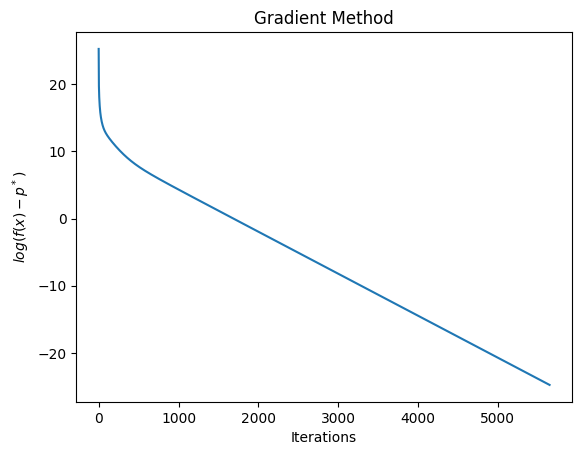

Source code (Python):
# Homework 12 Problem3 : Gradient Methods
# Methods: Gradient Methods
# Goals: draw pictures of log(f-p*) V.S. iteration k 
import numpy as np
import matplotlib.pyplot as plt
import seaborn as sns 
import copy
plt.style.use('default')
np.random.seed(0)
class Gradient:
    def __init__(self,x0,Q:np.array,b:np.array,eta = 1e-5) -> None:
        self.Q = Q
        self.b = b
        self.x = x0
        self.eta = eta
        self.pstar = -1/2*self.b@(np.linalg.inv(Q)).T@self.b
        self.deltay = [self.value(self.x)-self.pstar]
        
    def value(self,x):
        fx = 1/2*x.T@self.Q@x-x.T@self.b
        return fx
    
    def dx(self,x):
        dx = self.Q@x-self.b
        return dx
    
    def gradientnorm(self,dx) -> float:
        factor = np.sqrt(np.sum(dx**2))
        return factor 
    
    def backtracking(self,x) -> float:
        dx = -self.dx(x)
        t = (dx.T@self.b-dx.T@self.Q@self.x)/(dx.T@self.Q@dx)
        return t
    
    def iteration(self):
        g = self.dx(self.x)
        t = self.backtracking(self.x)
        while self.gradientnorm(g) >= self.eta:
            # update
            self.x -= t*g 
            deltay = self.value(self.x)-self.pstar
            self.deltay.append(deltay)
            t = self.backtracking(self.x)
            g = self.dx(self.x)

    def plot(self):
        iterations = len(self.deltay)
        x = np.arange(iterations)
        plt.plot(x,np.log(np.array(self.deltay)))
        plt.ylabel(r'$log(f(x)-p^*)$')
        plt.xlabel('Iterations')
        plt.title(r'Gradient Method')   
        plt.savefig("P3_f2.png", bbox_inches='tight')
        plt.show() 

# generate symmetric positive definite matrix Q
def generate_symmetric_matrix(n):
    # Step 1: Generate a random positive diagonal matrix
    diag = np.random.uniform(1, 1000, size=n)  # Diagonal elements between 1 and 1000
    D = np.diag(diag)
    
    # Step 2: Generate a random orthogonal matrix
    Q, _ = np.linalg.qr(np.random.rand(n, n))
    
    # Step 3: Generate the symmetric matrix using similarity transformation
    A = np.matmul(np.matmul(Q, D), np.transpose(Q))
    
    return A

# Generate a symmetric matrix until its condition number > 100
condition_number = 0
while condition_number <= 100:
    Q = generate_symmetric_matrix(1000)
    condition_number = np.linalg.cond(Q)

# random generate a vector b
b = np.random.rand(1,1000).flatten()
x0 = np.random.randint(1,1000,1000).astype('float64')


g = Gradient(x0=x0,Q=Q,b=b)
g.iteration()
g.plot()